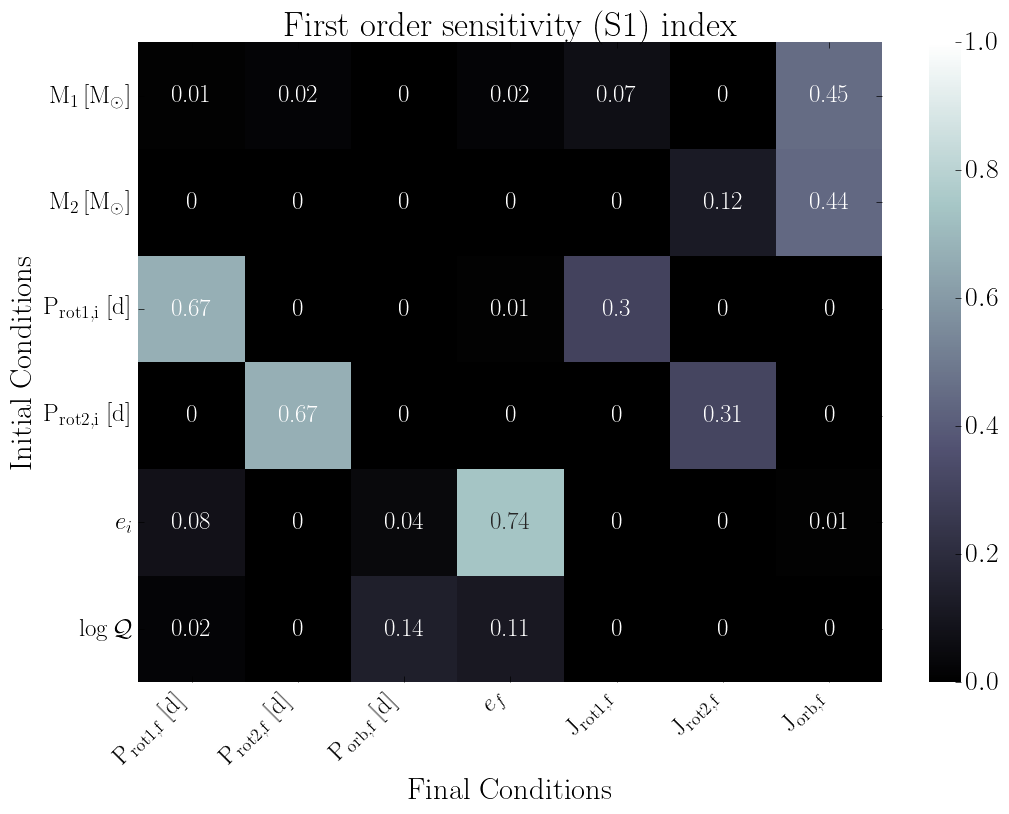

The file beside this chart, header and first rows:
, final.primary.RotPer, final.secondary.RotPer, final.secondary.OrbPeriod, final.secondary.Eccentricity, final.primary.RotAngMom, final.secondary.RotAngMom, final.secondary.OrbAngMom
primary.dMass, 0.01, 0.02, 0.0, 0.02, 0.07, 0.0, 0.45
secondary.dMass, 0.0, 0.0, 0.0, 0.0, 0.0, 0.12, 0.44
primary.dRotPeriod, 0.67, 0.0, 0.0, 0.01, 0.3, 0.0, 0.0
secondary.dRotPeriod, 0.0, 0.67, 0.0, 0.0, 0.0, 0.31, 0.0
secondary.dEcc, 0.08, 0.0, 0.04, 0.74, 0.0, 0.0, 0.01
primary.dTidalQ, 0.02, 0.0, 0.14, 0.11, 0.0, 0.0, 0.0
